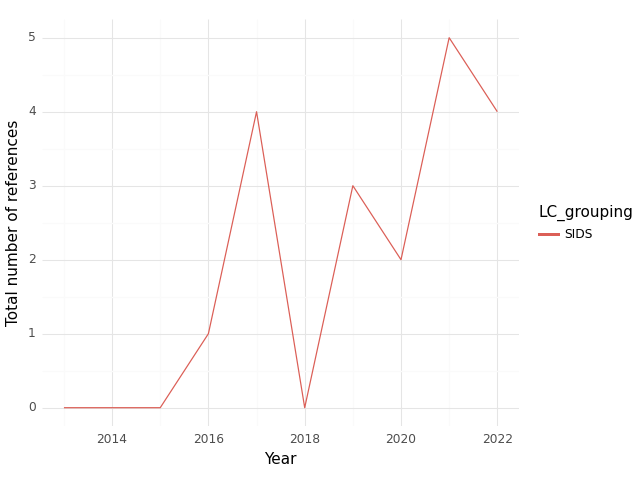

The file beside this chart, header and first rows:
, index, LC_grouping, Year, intersection, climate, health, sum
0, 0, SIDS, 2013, 0.0, 6.0, 17.0, 23.0
1, 1, SIDS, 2014, 0.0, 4.0, 24.0, 28.0
2, 2, SIDS, 2015, 0.0, 7.0, 69.0, 76.0
3, 3, SIDS, 2016, 1.0, 8.0, 37.0, 46.0
4, 4, SIDS, 2017, 4.0, 12.0, 53.0, 69.0
5, 5, SIDS, 2018, 0.0, 8.0, 12.0, 20.0
6, 6, SIDS, 2019, 3.0, 10.0, 59.0, 72.0
7, 7, SIDS, 2020, 2.0, 8.0, 30.0, 40.0
8, 8, SIDS, 2021, 5.0, 10.0, 103.0, 118.0
9, 9, SIDS, 2022, 4.0, 18.0, 81.0, 103.0
